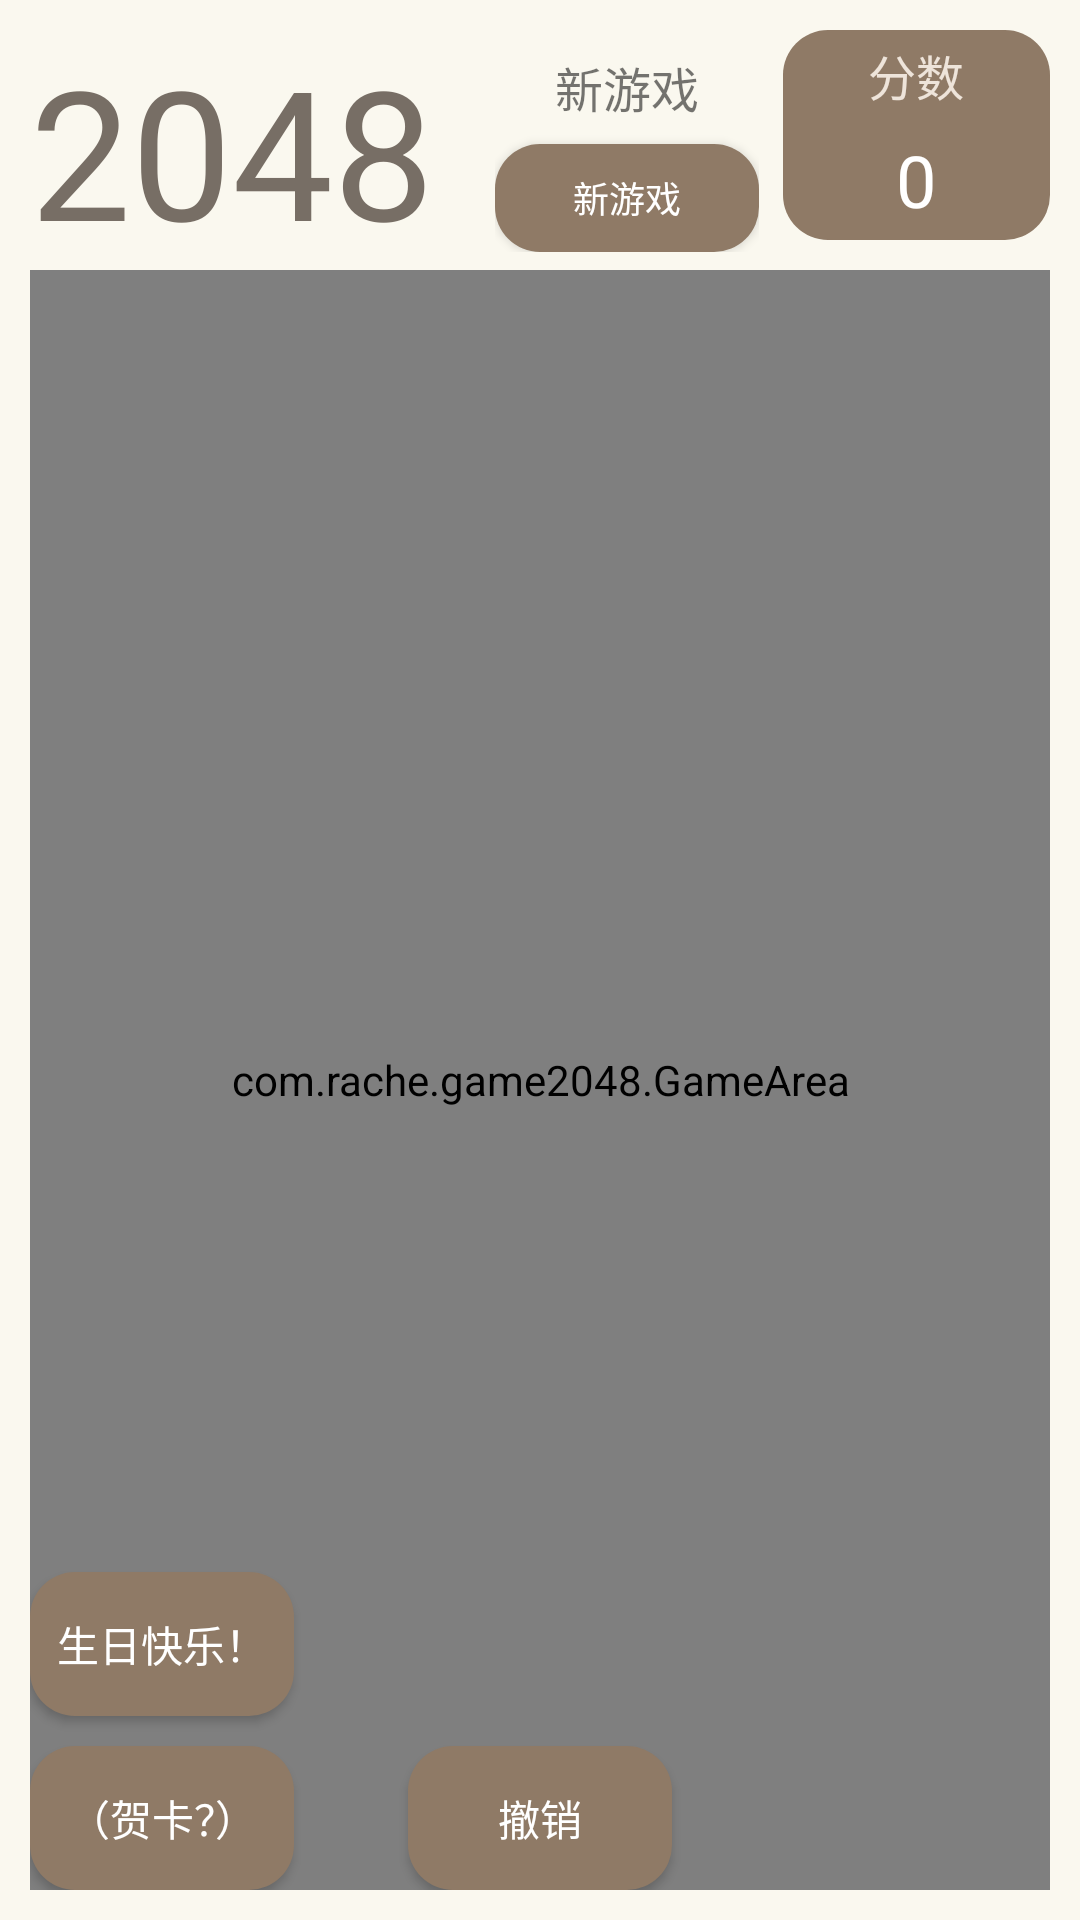

This screen was rendered from an Android layout file. Write that file and the resources it references.
<!-- AndroidManifest.xml: application theme Theme.Game2048 -->
<!-- res/layout/activity_main.xml -->
<?xml version="1.0" encoding="utf-8"?>
<androidx.constraintlayout.widget.ConstraintLayout xmlns:android="http://schemas.android.com/apk/res/android"
    xmlns:app="http://schemas.android.com/apk/res-auto"
    xmlns:tools="http://schemas.android.com/tools"
    android:layout_width="match_parent"
    android:layout_height="match_parent"
    android:background="@color/activity_bg"
    android:paddingStart="30px"
    android:paddingTop="10dp"
    android:paddingEnd="30px"
    android:paddingBottom="10dp"
    tools:context=".MainActivity">

    <RelativeLayout
        android:id="@+id/mainRelativeLayout"
        android:layout_width="0dp"
        android:layout_height="wrap_content"
        tools:layout_editor_absoluteX="1dp"
        tools:layout_editor_absoluteY="1dp">

        <TextView
            android:id="@+id/undoCountTextView"
            android:layout_width="wrap_content"
            android:layout_height="wrap_content"
            android:layout_above="@id/undoButton"
            android:layout_centerHorizontal="true"
            android:text="@string/undo_count_string" />

        <TextView
            android:id="@+id/gameTitleTextView"
            android:layout_width="wrap_content"
            android:layout_height="wrap_content"
            android:text="@string/title_string"
            android:textColor="@color/text_color_2"
            android:textSize="60sp" />

        <LinearLayout
            android:id="@+id/scoreViewLayout"
            android:layout_width="89dp"
            android:layout_height="wrap_content"
            android:layout_alignParentEnd="true"
            android:background="@drawable/button_bg"
            android:orientation="vertical">

            <TextView
                android:id="@+id/scoreTitleTextView"
                android:layout_width="match_parent"
                android:layout_height="wrap_content"
                android:gravity="center"
                android:minHeight="30dp"
                android:text="@string/score_text"
                android:textAlignment="center"
                android:textColor="@color/score_label_text_color"
                android:textSize="16sp"
                tools:ignore="TextContrastCheck" />

            <TextView
                android:id="@+id/scoreTextView"
                android:layout_width="match_parent"
                android:layout_height="wrap_content"
                android:gravity="center"
                android:minWidth="100dp"
                android:minHeight="40dp"
                android:text="@string/text0"
                android:textAlignment="center"
                android:textColor="@color/white"
                android:textSize="24sp" />
        </LinearLayout>

        <LinearLayout
            android:id="@+id/saveViewLayout"
            android:layout_width="wrap_content"
            android:layout_height="wrap_content"
            android:layout_marginEnd="8dp"
            android:layout_toStartOf="@id/scoreViewLayout"
            android:orientation="vertical">

            <TextView
                android:id="@+id/saveNameTextView"
                android:layout_width="match_parent"
                android:layout_height="38dp"
                android:gravity="center"
                android:text="@string/new_game_string"
                android:textSize="16sp" />

            <Button
                android:id="@+id/newGameButton"
                android:layout_width="match_parent"
                android:layout_height="wrap_content"
                android:background="@drawable/button_bg"
                android:minHeight="36dip"
                android:text="@string/new_game_string"
                android:textColor="@color/white"
                android:textSize="12sp" />

        </LinearLayout>

        <Button
            android:id="@+id/happyBirthdayButton"
            android:layout_width="wrap_content"
            android:layout_height="wrap_content"
            android:layout_above="@id/toDLYButton"
            android:layout_marginBottom="10dp"
            android:background="@drawable/button_bg"
            android:text="@string/happyBirthday_string"
            android:textColor="@color/white" />

        <Button
            android:id="@+id/toDLYButton"
            android:layout_width="wrap_content"
            android:layout_height="wrap_content"
            android:layout_alignParentBottom="true"
            android:background="@drawable/button_bg"
            android:text="@string/to_you_string"
            android:textColor="@color/white" />

        <view
            android:id="@+id/gameArea"
            class="com.rache.game2048.GameArea"
            android:layout_width="match_parent"
            android:layout_height="match_parent"
            android:layout_below="@id/gameTitleTextView"
            android:layout_alignParentStart="true" />

        <Button
            android:id="@+id/undoButton"
            android:layout_width="wrap_content"
            android:layout_height="wrap_content"
            android:layout_alignParentBottom="true"
            android:layout_centerInParent="false"
            android:layout_centerHorizontal="true"
            android:background="@drawable/button_bg"
            android:text="@string/undo_string"
            android:textColor="@color/white" />

    </RelativeLayout>

</androidx.constraintlayout.widget.ConstraintLayout>
<!-- resources referenced by this layout -->
<resources>
  <color name="activity_bg">#FAF8EF</color>
  <color name="score_label_text_color">#eee4da</color>
  <color name="text_color_2">#776E65</color>
  <color name="white">#FFFFFFFF</color>
  <!-- drawable button_bg (drawable) -->
  <?xml version="1.0" encoding="utf-8"?>
  <shape xmlns:android="http://schemas.android.com/apk/res/android"
      android:shape="rectangle" >
      <solid android:color="@color/button_bg" />
      <corners android:radius="15dip" />
  </shape>
  <string name="happyBirthday_string">生日快乐！</string>
  <string name="new_game_string">新游戏</string>
  <string name="score_text">分数</string>
  <string name="text0">0</string>
  <string name="title_string">2048</string>
  <string name="to_you_string">（贺卡？）</string>
  <string name="undo_count_string">撤销次数：%d</string>
  <string name="undo_string">撤销</string>
  <style name="Theme.Game2048" parent="Theme.MaterialComponents.DayNight.DarkActionBar.Bridge">
          
          <item name="colorPrimary">@color/purple_500</item>
          <item name="colorPrimaryVariant">@color/purple_700</item>
          <item name="colorOnPrimary">@color/white</item>
          
          <item name="colorSecondary">@color/teal_200</item>
          <item name="colorSecondaryVariant">@color/teal_700</item>
          <item name="colorOnSecondary">@color/black</item>
          
          <item name="android:statusBarColor" tools:targetApi="l">?attr/colorPrimaryVariant</item>
          
      </style>
  <color name="button_bg">#8f7a66</color>
  <color name="purple_500">#FF6200EE</color>
  <color name="purple_700">#FF3700B3</color>
  <color name="teal_200">#FF03DAC5</color>
  <color name="teal_700">#FF018786</color>
  <color name="black">#FF000000</color>
</resources>
